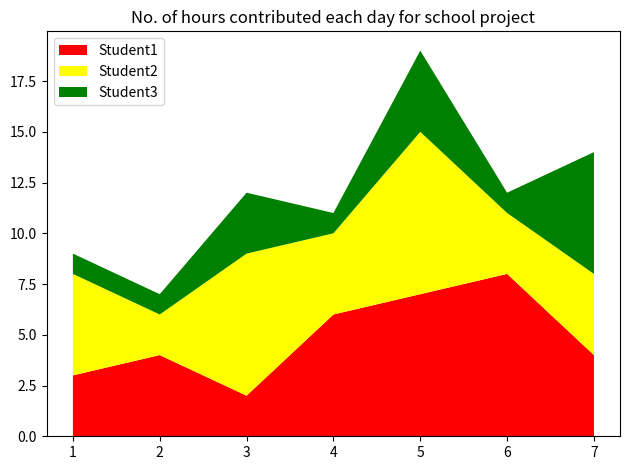

Reproduce this figure in Python.
from matplotlib import pyplot as plt
days=[1,2,3,4,5,6,7]
student1=[3,4,2,6,7,8,4]
student2=[5,2,7,4,8,3,4]
student3=[1,1,3,1,4,1,6]
labels=('Student1','Student2','Student3')
colors=['red','yellow','green']
plt.stackplot(days,student1,student2,student3,labels=labels,colors=colors)
plt.legend(loc='upper left') #loc helps us to decide the place of legend bar consisting of labels.
plt.title('No. of hours contributed each day for school project')
plt.tight_layout()
plt.show()
